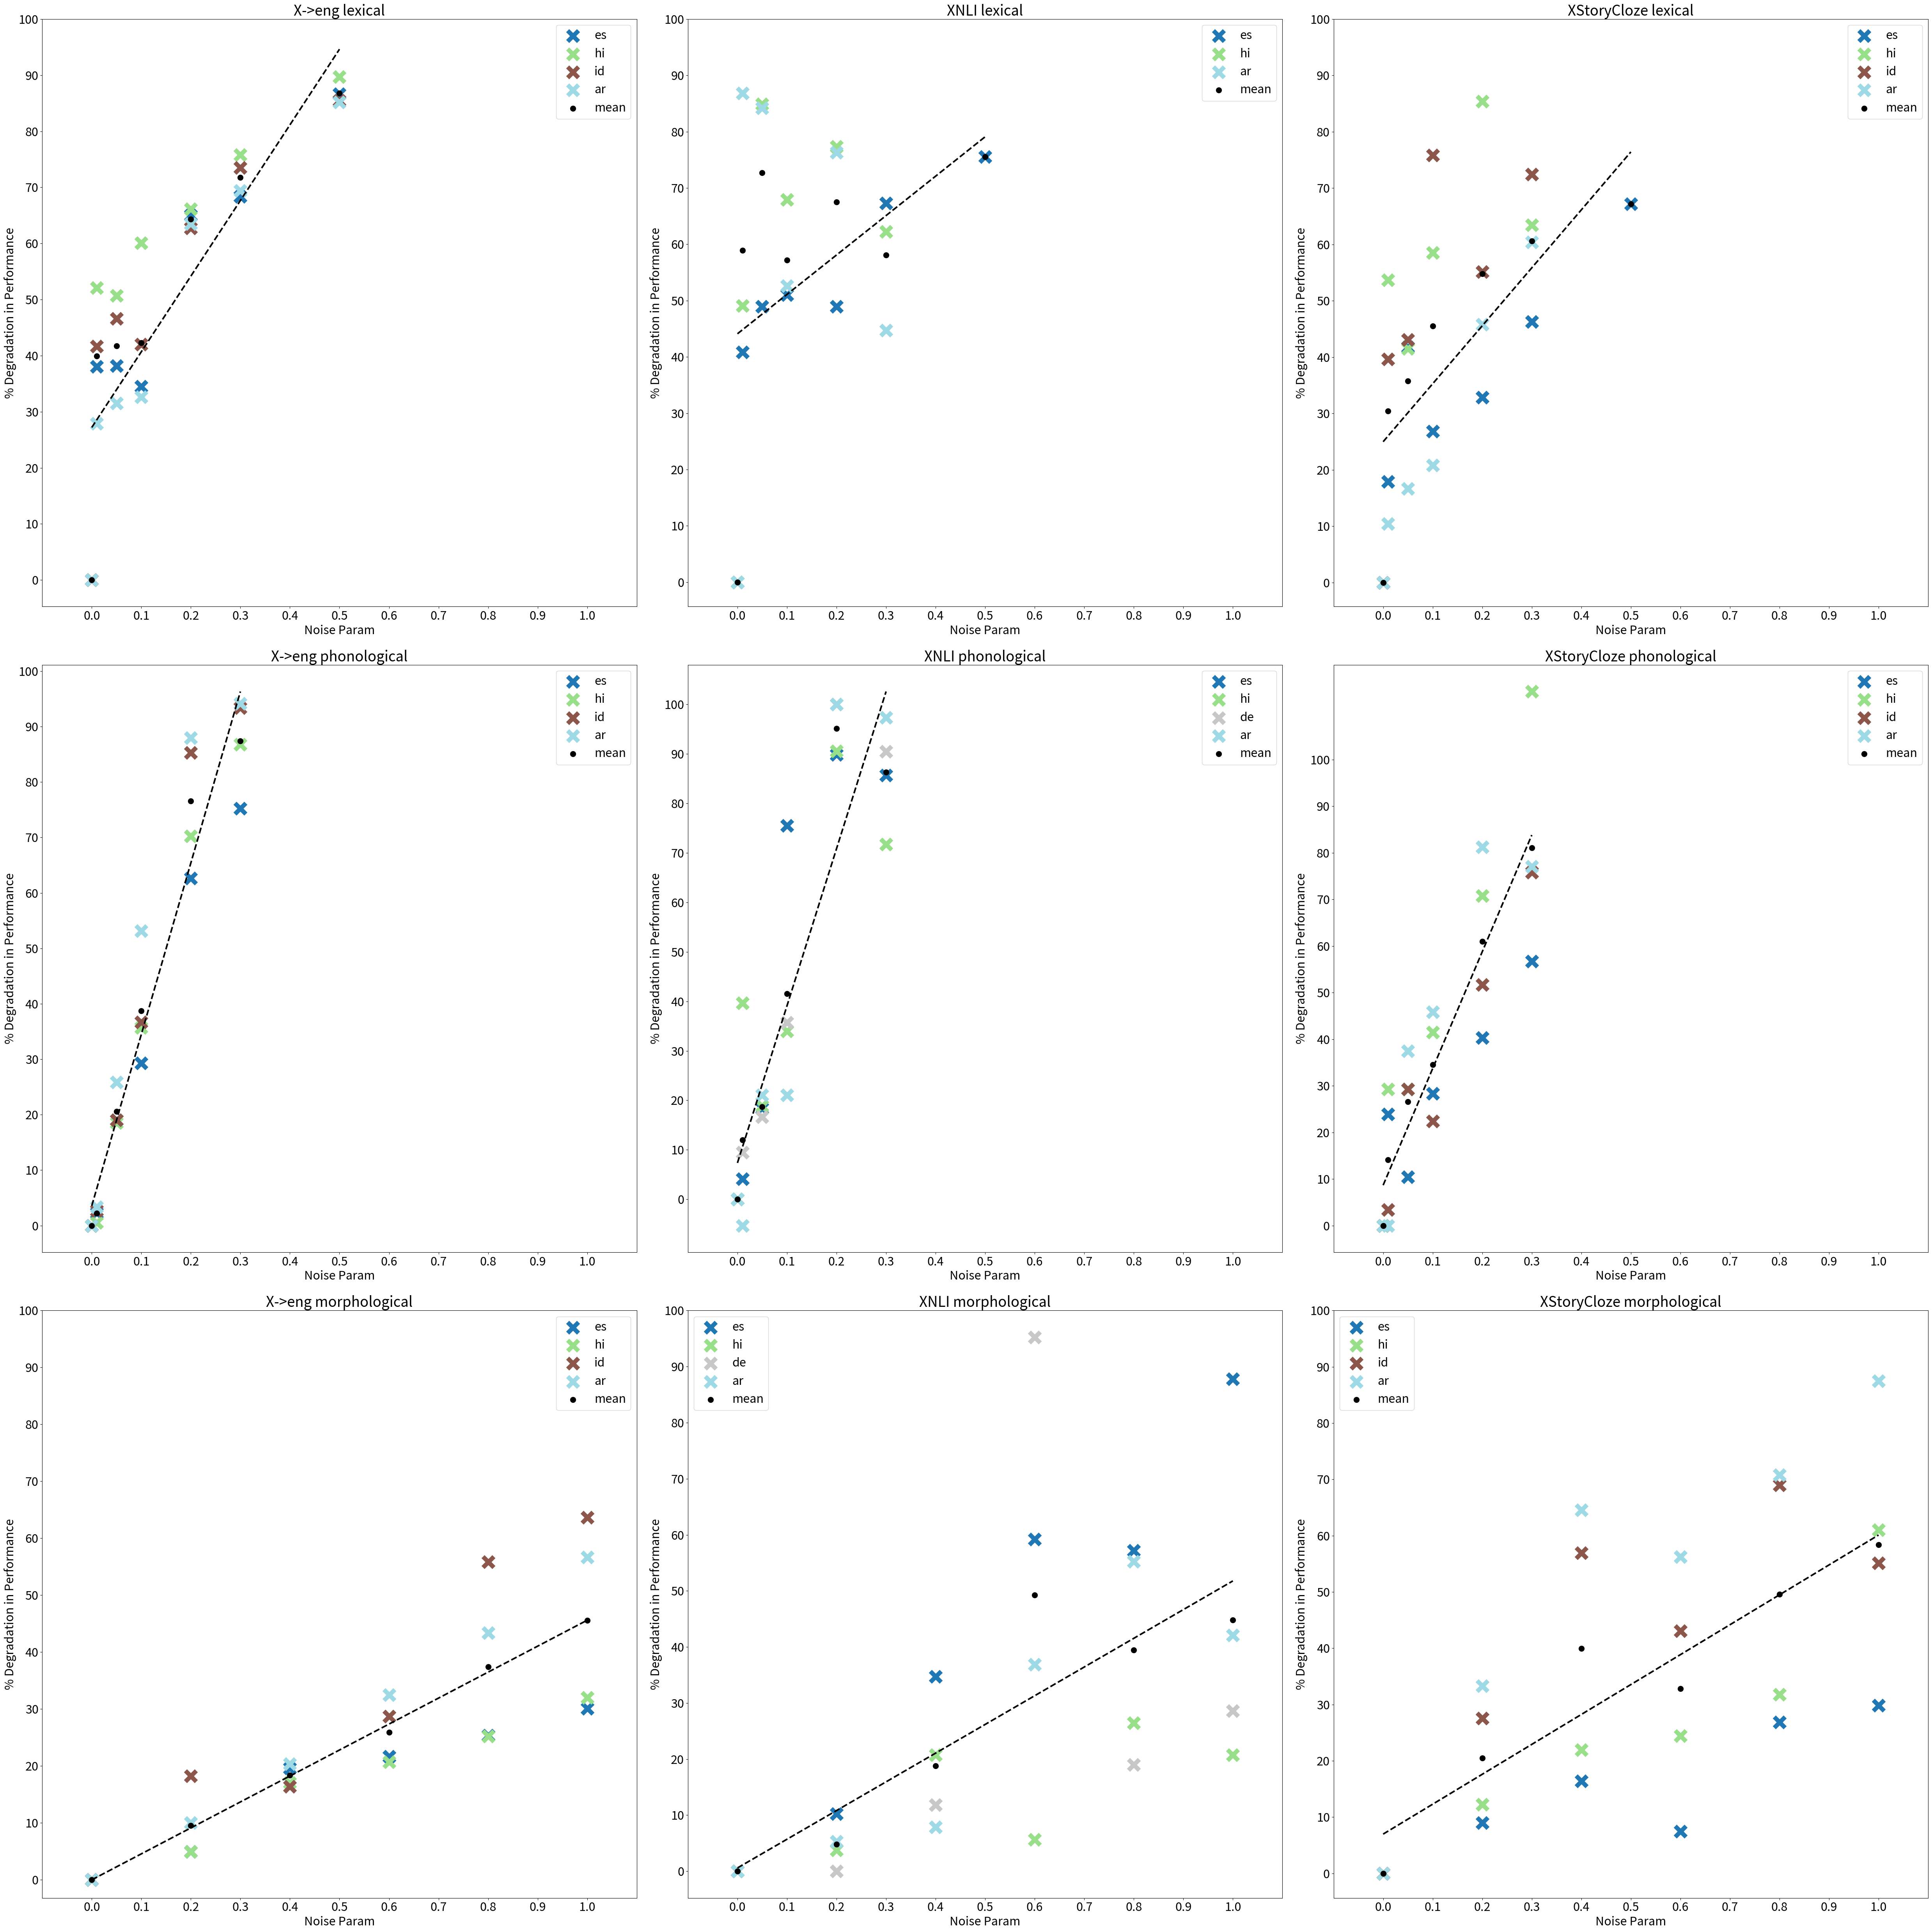

Write the Python code that produced this figure.
def parse_excel_table_into_results(lang_results, all_noise_param_ranges, tasks = ['X->eng', 'XNLI', 'XStoryCloze']):
    results_lang_all_noisers = {}
    for noise_type, str_results in lang_results.items():
        results_lang_noise = {}
        for i, line in enumerate(str_results.split('\n')):
            if line == '':
                continue
            noise_param = all_noise_param_ranges[noise_type][i]
            for task in tasks:
                if task not in results_lang_noise:
                    results_lang_noise[task] = {}

            for j in range(len(line.split('\t'))):
                results_lang_noise[tasks[j]][noise_param] = float(line.split('\t')[j])

        results_lang_all_noisers[noise_type] = results_lang_noise
    
    return results_lang_all_noisers
            

# Transform the results based on task
## This is because we want to measure degradation of performance in a way that is comparable across tasks

def normalize_and_transform_scores(results, baselines, tasks = ['X->eng', 'XNLI', 'XStoryCloze']):
    '''
    We transform the scores to make degradation comparable across tasks
    '''

    zero_perfs = {
    "X->eng": 0,
    "XNLI": 33.33,
    "XStoryCloze": 50
    }

    transformed_results = {}
    for lang, lang_results in results.items():
        transformed_results[lang] = {}
        for noise_type, noise_results in lang_results.items():
            transformed_results[lang][noise_type] = {}
            for task in tasks:
                zero_perf = zero_perfs[task]
                transformed_results[lang][noise_type][task] = {}
                for noise_param, acc in noise_results[task].items():
                    if acc == -1:
                        transformed_results[lang][noise_type][task][noise_param] = -1
                    else:    
                        transformed_results[lang][noise_type][task][noise_param] = \
                            ((baselines[lang][noise_type][task] - zero_perf) - (acc - zero_perf)) / (baselines[lang][noise_type][task] - zero_perf)
                        # We multiply by 100 to get percentage
                        transformed_results[lang][noise_type][task][noise_param] *= 100
    return transformed_results



# Now we can plot the results
## 1 plot per task per noiser
## X axis: noise_param
## Y axis: boxplot of accuracies over all languages for that task
## Total subplots: 3 tasks * 1 noiser = 3

import matplotlib.pyplot as plt
import numpy as np


def plot_results(results, tasks, curr_noisers, all_noise_param_ranges):

    plt.rcParams.update({'font.size': 22})
    num_tasks = len(tasks)
    num_noisers = len(curr_noisers)
    fig, axs = plt.subplots(num_noisers, num_tasks, figsize=(50, 50))
    for j, noise_type in enumerate(curr_noisers):
        for i, task in enumerate(tasks):
            if num_noisers == 1:
                ax = axs[i]
            else:
                ax = axs[j, i]  # Indexing both dimensions
            
            # Lineplots with each language a different color
            colour_scheme = plt.get_cmap('tab20', len(results.keys()))
            for lang, lang_results in results.items():
                x = list(lang_results[noise_type][task].keys())
                y = list(lang_results[noise_type][task].values())
                y = [y_val if y_val != -1 else None for y_val in y ]
                # markersize = 20
                if any(y):
                    ax.scatter(x, y, label=lang, marker = "x", s = 400, linewidths = 8, \
                           color=colour_scheme(list(results.keys()).index(lang)))

            # For each noise_param, plot the mean over languages, and a regression line
            X = []
            Y = []
            for noise_param in all_noise_param_ranges[noise_type]:
                y = [lang_results[noise_type][task][noise_param] for lang, lang_results in results.items()]
                y = [y_val for y_val in y if y_val != -1]
                if len(y) == 0:
                    continue
                Y.append(np.mean(y))
                X.append(noise_param)

            # Plot regression line with X and Y
            m, b = np.polyfit(X, Y, 1)
            ax.plot(X, [m*x + b for x in X], color = "black", linestyle = "--", linewidth = 3)

            # Plot the mean
            ax.scatter(X, Y, label = "mean", marker = "o", s = 100, color = "black")


            ax.legend()

            ax.set_title(task + " " + noise_type)
            ax.set_xlabel("Noise Param")
            ax.set_ylabel("% Degradation in Performance")
            xticks = list([x/10 for x in range(11)])
            yticks = list([y*10 for y in range(11)])
            ax.set_yticks(yticks)
            ax.set_yticklabels([str(y) for y in yticks])
            ax.set_xticks(xticks)
            ax.set_xticklabels(xticks)
            ax.set_xlim(-0.1, 1.1)



    plt.tight_layout()  # Adjust subplots to fit into figure area.
    plt.savefig("scatter_results.png")



es = {
'lexical': \
'''42.91	49.67	72.33
26.57	43	68.33
26.52	41.67	63
28.1	41.33	66.33
15.01	41.67	65
13.56	38.67	62
5.72	37.33	57.33''',
'phonological': \
'''42.91	49.67	72.33
41.92	49	67
34.74	46.67	70
30.34	37.33	66
16.02	35	63.33
10.64	35.67	59.67''',
'morphological': \
'''42.91	49.67	72.33
40.78	48	70.33
34.5	44	68.67
33.62	40	70.67
32.04	40.33	66.33
30	35.33	65.67'''
}

hi = {
'lexical': \
'''56.44	51	63.67
27.05	42.33	56.33
27.83	36	58
22.53	39	55.67
19.11	37.33	52
13.64	40	55
5.8	-1	-1''',
'phonological': \
'''56.44	51	63.67
56.13	44	59.67
45.99	47.67	59.67
36.29	45	58
16.81	35	54
7.46	38.33	48''',
'morphological': \
'''56.44	51	63.67
53.64	50.33	62
46.82	47.33	60.67
44.77	50	60.33
42.21	46.33	59.33
38.39	47.33	55.33'''
}

id = {
'lexical': \
'''60	-1	69.33
34.98	-1	61.67
32.04	-1	61
34.81	-1	54.67
22.37	-1	58.67
15.91	-1	55.33
8.73	-1	-1''',
'phonological': \
'''60	-1	69.33
58.39	-1	68.67
48.58	-1	63.67
37.99	-1	65
8.81	-1	59.33
3.98	-1	54.67''',
'morphological': \
'''60	-1	69.33
49.04	-1	64
50.17	-1	58.33
42.76	-1	61
26.51	-1	56
21.81	-1	58.67'''
}

ar = {
'lexical': \
'''55.32	46	66
39.9	35	64.33
37.9	35.33	63.33
37.25	39.33	62.67
20.2	36.33	58.67
16.92	40.33	56.33
8.18	-1	-1''',
'phonological': \
'''55.32	46	66
53.48	46.67	66
41.01	43.33	60
25.91	43.33	58.67
6.66	33.33	53
3.24	33.67	53.67''',
'morphological': \
'''55.32	46	66
49.77	45.33	60.67
44.06	45	55.67
37.36	41.33	57
31.33	39	54.67
23.96	40.67	52'''
}

en = {
'lexical': \
'''99.53	60.33	77.33
65.29	34.67	72
44.22	34.33	70.67
35.78	49	69
34.36	34.33	63.67
34.79	34.33	62
17.23	-1	-1''',
'phonological': \
'''99.53	60.33	77.33
96.22	58.33	75.33
76.92	54.33	69.67
60.93	34.33	63.33
40.32	34.67	63.33
22.74	40.67	60''',
'morphological': \
'''99.53	60.33	77.33
87.66	34	72.33
84.9	57	68
69.66	52	66.67
56.96	34.33	61.67
51.1	33.67	59.67'''
}

de = {
'lexical': \
'''-1	-1	-1
-1	-1	-1
-1	-1	-1
-1	-1	-1
-1	-1	-1
-1	-1	-1
-1	-1	-1''',
'phonological': \
'''-1	47.33	-1
-1	46	-1
-1	45	-1
-1	42.33	-1
-1	33.33	-1
-1	34.67	-1''',
'morphological': \
'''-1	47.33	-1
-1	47.33	-1
-1	45.67	-1
-1	34	-1
-1	44.67	-1
-1	43.33	-1'''
}


all_lang_results = {"es": es, "hi": hi, "id": id, "de": de, "ar": ar}

# We'll build a results dictionary with the following structure:
# results = {lang: noise_type: {task: {noise_param: acc}}
noise_types = ["lexical", "morphological", "phonological"]
all_noise_param_ranges = {
    'lexical': [0, 0.01, 0.05, 0.1, 0.2, 0.3, 0.5],
    'morphological': [0, 0.2, 0.4, 0.6, 0.8, 1],
    'phonological': [0, 0.01, 0.05, 0.1, 0.2, 0.3],
}
tasks = ['X->eng', 'XNLI', 'XStoryCloze']

results = {}
for lang, lang_results in all_lang_results.items():
    results[lang] = parse_excel_table_into_results(lang_results, all_noise_param_ranges, tasks = tasks)

print(results)

curr_noisers = results[list(results.keys())[0]].keys()
baselines = {
    lang : { 
        noise_type: {
            task: results[lang][noise_type][task][0] for task in tasks
        } for noise_type in curr_noisers
    } for lang in results.keys()
}

print("\n\n\n\n BASELINES")
print(baselines)


results = normalize_and_transform_scores(results, baselines, tasks = tasks)
# Pretty print
for lang, lang_results in results.items():
    print(lang.upper())

    for noise_type, noise_results in lang_results.items():
        print(noise_type)
        for task in tasks:
            print(task)
            for noise_param, acc in noise_results[task].items():
                print(noise_param, acc)
            print()
    
    print("\n\n\n")

plot_results(results, tasks, curr_noisers, all_noise_param_ranges)